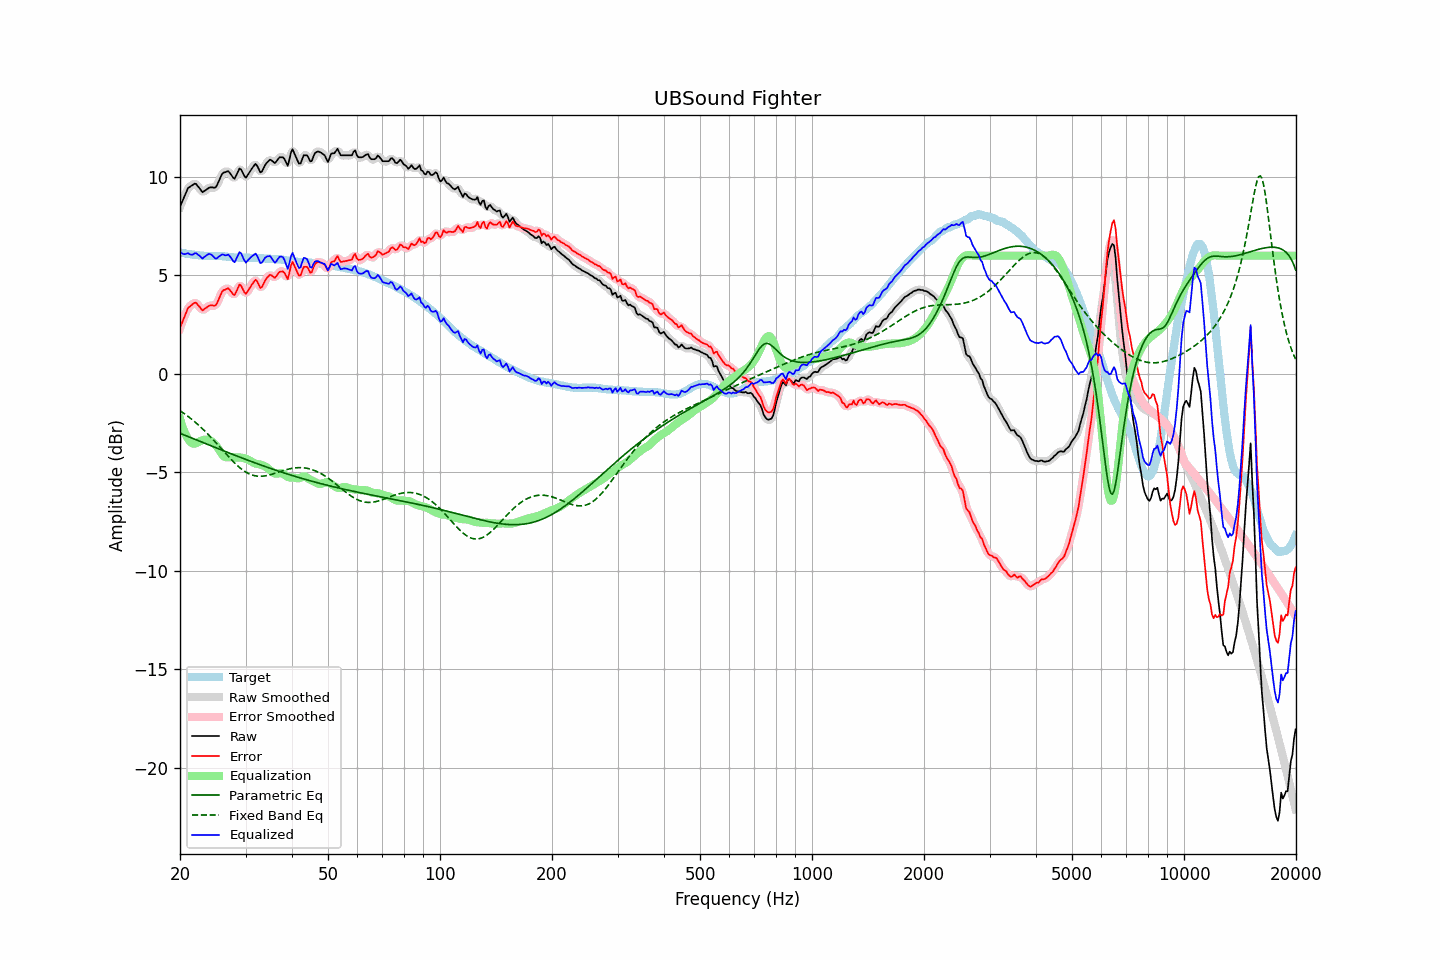

Values plotted in this chart, from the file beside it:
frequency, raw, error, smoothed, error_smoothed, equalization, parametric_eq, fixed_band_eq, equalized_raw, equalized_smoothed, target
20.00, 8.49, 2.33, 8.47, 2.31, -2.28, -3.02, -1.87, 6.21, 6.19, 6.16
20.20, 8.68, 2.53, 8.69, 2.54, -2.55, -3.05, -1.93, 6.13, 6.14, 6.15
20.40, 8.87, 2.74, 8.89, 2.76, -2.78, -3.08, -1.98, 6.09, 6.11, 6.13
20.61, 9.06, 2.94, 9.08, 2.96, -2.99, -3.12, -2.04, 6.08, 6.09, 6.12
20.81, 9.26, 3.16, 9.26, 3.16, -3.16, -3.15, -2.10, 6.10, 6.10, 6.10
21.02, 9.44, 3.35, 9.40, 3.31, -3.30, -3.18, -2.16, 6.13, 6.10, 6.09
21.23, 9.49, 3.41, 9.50, 3.42, -3.42, -3.21, -2.22, 6.07, 6.08, 6.08
21.44, 9.55, 3.48, 9.56, 3.50, -3.50, -3.25, -2.29, 6.05, 6.06, 6.07
21.66, 9.60, 3.55, 9.61, 3.56, -3.54, -3.28, -2.35, 6.06, 6.07, 6.05
21.87, 9.66, 3.61, 9.64, 3.60, -3.54, -3.31, -2.42, 6.12, 6.10, 6.05
22.09, 9.65, 3.61, 9.62, 3.59, -3.52, -3.34, -2.49, 6.13, 6.10, 6.04
22.31, 9.54, 3.51, 9.55, 3.53, -3.48, -3.38, -2.56, 6.06, 6.08, 6.03
22.54, 9.44, 3.42, 9.43, 3.41, -3.43, -3.41, -2.64, 6.01, 6.00, 6.02
22.76, 9.33, 3.32, 9.32, 3.31, -3.39, -3.44, -2.71, 5.93, 5.93, 6.01
22.99, 9.22, 3.21, 9.27, 3.27, -3.37, -3.48, -2.79, 5.85, 5.90, 6.00
23.22, 9.28, 3.28, 9.27, 3.27, -3.35, -3.51, -2.87, 5.93, 5.92, 5.99
23.45, 9.33, 3.33, 9.32, 3.32, -3.34, -3.54, -2.95, 5.99, 5.98, 5.99
23.69, 9.39, 3.39, 9.39, 3.40, -3.34, -3.58, -3.03, 6.05, 6.05, 5.99
23.92, 9.45, 3.46, 9.44, 3.44, -3.36, -3.61, -3.11, 6.09, 6.08, 5.99
24.16, 9.47, 3.48, 9.46, 3.47, -3.39, -3.64, -3.20, 6.07, 6.07, 5.99
24.40, 9.47, 3.48, 9.46, 3.47, -3.45, -3.67, -3.29, 6.02, 6.01, 5.99
24.65, 9.46, 3.47, 9.45, 3.46, -3.52, -3.71, -3.37, 5.94, 5.93, 5.99
24.89, 9.46, 3.47, 9.49, 3.50, -3.61, -3.74, -3.46, 5.85, 5.88, 5.99
25.14, 9.57, 3.58, 9.59, 3.60, -3.71, -3.77, -3.55, 5.86, 5.88, 5.99
25.39, 9.76, 3.77, 9.75, 3.76, -3.82, -3.81, -3.64, 5.94, 5.93, 5.99
25.65, 9.94, 3.96, 9.94, 3.96, -3.94, -3.84, -3.73, 6.00, 6.00, 5.98
25.91, 10.12, 4.15, 10.10, 4.13, -4.06, -3.87, -3.83, 6.06, 6.04, 5.98
26.16, 10.22, 4.25, 10.20, 4.23, -4.16, -3.90, -3.92, 6.06, 6.04, 5.97
26.43, 10.24, 4.27, 10.27, 4.30, -4.22, -3.94, -4.01, 6.02, 6.04, 5.96
26.69, 10.27, 4.31, 10.28, 4.33, -4.24, -3.97, -4.10, 6.02, 6.04, 5.95
26.96, 10.30, 4.35, 10.26, 4.31, -4.24, -4.00, -4.19, 6.06, 6.02, 5.94
27.23, 10.20, 4.26, 10.20, 4.26, -4.23, -4.03, -4.28, 5.97, 5.97, 5.94
27.50, 10.09, 4.16, 10.07, 4.14, -4.22, -4.06, -4.36, 5.86, 5.85, 5.93
27.77, 9.97, 4.05, 9.98, 4.06, -4.23, -4.10, -4.45, 5.73, 5.74, 5.92
28.05, 9.91, 4.00, 9.97, 4.06, -4.24, -4.13, -4.53, 5.66, 5.73, 5.91
28.33, 10.08, 4.17, 10.08, 4.18, -4.25, -4.16, -4.60, 5.83, 5.84, 5.91
28.62, 10.25, 4.35, 10.25, 4.35, -4.25, -4.19, -4.68, 6.01, 6.01, 5.91
28.90, 10.43, 4.53, 10.37, 4.47, -4.25, -4.22, -4.75, 6.18, 6.12, 5.89
29.19, 10.38, 4.47, 10.35, 4.45, -4.25, -4.25, -4.82, 6.13, 6.10, 5.90
29.48, 10.22, 4.31, 10.22, 4.32, -4.27, -4.29, -4.88, 5.95, 5.95, 5.90
29.78, 10.05, 4.15, 10.07, 4.17, -4.29, -4.32, -4.94, 5.76, 5.79, 5.90
30.08, 9.96, 4.06, 10.02, 4.12, -4.31, -4.35, -4.99, 5.65, 5.71, 5.90
30.38, 10.09, 4.19, 10.07, 4.17, -4.34, -4.38, -5.03, 5.74, 5.73, 5.90
30.68, 10.22, 4.32, 10.20, 4.30, -4.38, -4.41, -5.08, 5.83, 5.81, 5.89
30.99, 10.35, 4.45, 10.34, 4.45, -4.43, -4.44, -5.11, 5.92, 5.91, 5.89
31.30, 10.46, 4.57, 10.48, 4.59, -4.48, -4.47, -5.14, 5.98, 6.00, 5.89
31.61, 10.57, 4.68, 10.58, 4.69, -4.52, -4.50, -5.16, 6.05, 6.06, 5.89
31.93, 10.67, 4.78, 10.61, 4.73, -4.55, -4.53, -5.18, 6.11, 6.06, 5.89
32.24, 10.57, 4.69, 10.54, 4.66, -4.57, -4.56, -5.19, 5.99, 5.96, 5.87
32.57, 10.40, 4.53, 10.40, 4.53, -4.59, -4.59, -5.20, 5.81, 5.81, 5.87
32.89, 10.23, 4.36, 10.29, 4.42, -4.60, -4.62, -5.20, 5.63, 5.69, 5.87
33.22, 10.28, 4.41, 10.31, 4.44, -4.63, -4.65, -5.20, 5.65, 5.68, 5.87
33.55, 10.44, 4.57, 10.42, 4.56, -4.66, -4.68, -5.19, 5.78, 5.76, 5.87
33.89, 10.61, 4.75, 10.58, 4.73, -4.70, -4.71, -5.18, 5.90, 5.88, 5.85
34.23, 10.72, 4.87, 10.72, 4.87, -4.76, -4.74, -5.16, 5.96, 5.96, 5.85
34.57, 10.80, 4.95, 10.81, 4.97, -4.82, -4.76, -5.15, 5.97, 5.99, 5.85
34.92, 10.88, 5.03, 10.85, 5.00, -4.90, -4.79, -5.12, 5.98, 5.95, 5.84
35.27, 10.84, 5.00, 10.82, 4.98, -4.96, -4.82, -5.10, 5.88, 5.86, 5.84
35.62, 10.77, 4.93, 10.77, 4.94, -5.02, -4.85, -5.08, 5.75, 5.76, 5.84
35.97, 10.70, 4.87, 10.75, 4.92, -5.05, -4.88, -5.05, 5.65, 5.69, 5.83
... 635 more rows
